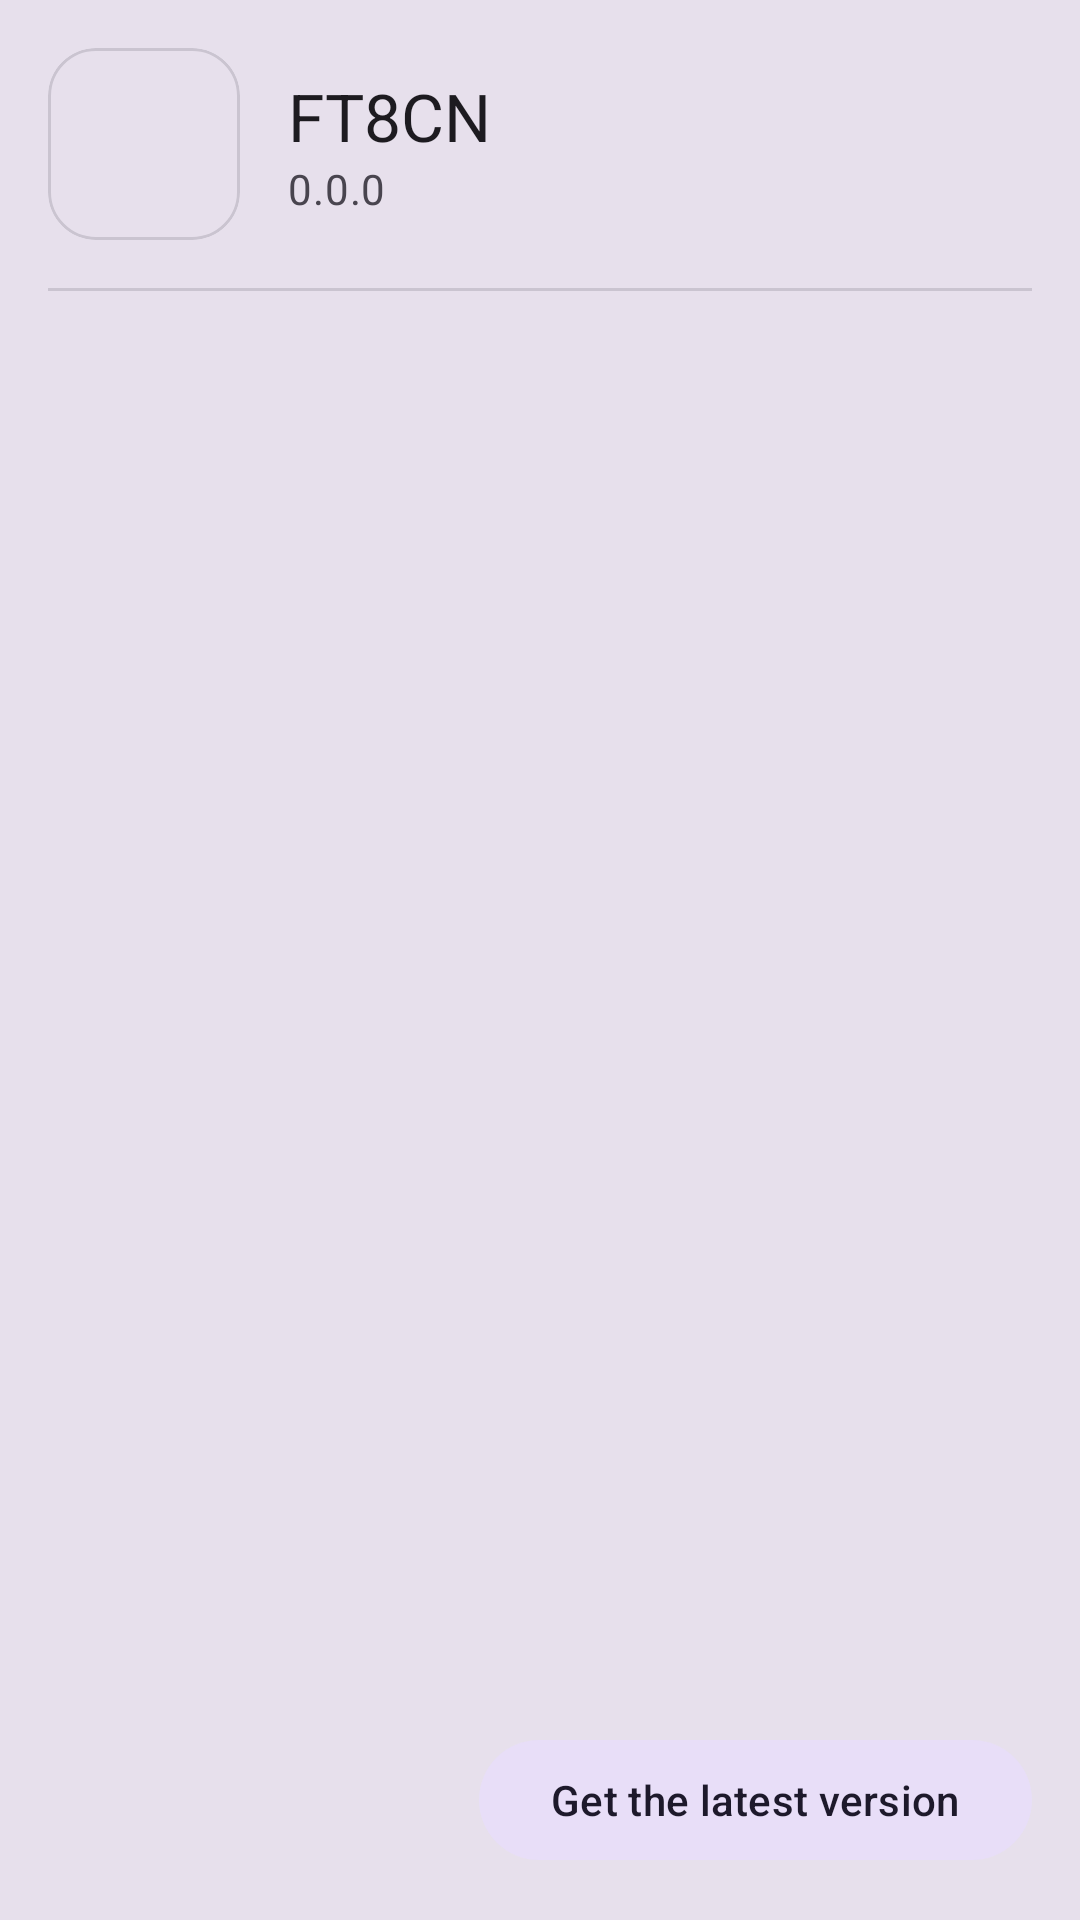

This screen was rendered from an Android layout file. Write that file and the resources it references.
<!-- AndroidManifest.xml: application theme Theme.Ft8CN -->
<!-- res/layout/help_dialog_layout.xml -->
<?xml version="1.0" encoding="utf-8"?>
<androidx.constraintlayout.widget.ConstraintLayout xmlns:android="http://schemas.android.com/apk/res/android"
    xmlns:app="http://schemas.android.com/apk/res-auto"
    xmlns:tools="http://schemas.android.com/tools"
    android:layout_width="match_parent"
    android:layout_height="match_parent"
    android:background="?attr/colorSurfaceVariant"
    android:padding="16dp">

    <com.google.android.material.card.MaterialCardView
        android:id="@+id/iconCard"
        android:layout_width="64dp"
        android:layout_height="64dp"
        app:cardCornerRadius="16dp"
        app:cardElevation="0dp"
        app:cardBackgroundColor="?attr/colorSurfaceVariant"
        app:layout_constraintStart_toStartOf="parent"
        app:layout_constraintTop_toTopOf="parent">
        <ImageView
            android:id="@+id/image"
            android:layout_width="match_parent"
            android:layout_height="match_parent"
            android:padding="8dp"
            app:srcCompat="@drawable/ft8cn_icon" />
    </com.google.android.material.card.MaterialCardView>

    <TextView
        android:id="@+id/appNameTextView"
        android:layout_width="0dp"
        android:layout_height="wrap_content"
        android:layout_marginStart="16dp"
        android:text="FT8CN"
        style="@style/TextAppearance.Material3.TitleLarge"
        android:textColor="?attr/colorOnSurface"
        app:layout_constraintBottom_toTopOf="@+id/buildVersionTextView"
        app:layout_constraintEnd_toEndOf="parent"
        app:layout_constraintStart_toEndOf="@+id/iconCard"
        app:layout_constraintTop_toTopOf="@+id/iconCard"
        app:layout_constraintVertical_chainStyle="packed" />

    <TextView
        android:id="@+id/buildVersionTextView"
        android:layout_width="0dp"
        android:layout_height="wrap_content"
        android:layout_marginStart="16dp"
        android:text="0.0.0"
        style="@style/TextAppearance.Material3.BodyMedium"
        android:textColor="?attr/colorOnSurfaceVariant"
        app:layout_constraintBottom_toBottomOf="@+id/iconCard"
        app:layout_constraintEnd_toEndOf="parent"
        app:layout_constraintStart_toEndOf="@+id/iconCard"
        app:layout_constraintTop_toBottomOf="@+id/appNameTextView" />

    <com.google.android.material.divider.MaterialDivider
        android:id="@+id/divider"
        android:layout_width="match_parent"
        android:layout_height="wrap_content"
        android:layout_marginTop="16dp"
        app:layout_constraintTop_toBottomOf="@+id/iconCard" />

    <ScrollView
        android:id="@+id/helpScrollView"
        android:layout_width="match_parent"
        android:layout_height="0dp"
        android:layout_marginTop="8dp"
        android:layout_marginBottom="16dp"
        android:fadeScrollbars="false"
        app:layout_constraintBottom_toTopOf="@+id/getNewVersionButton"
        app:layout_constraintTop_toBottomOf="@+id/divider">

        <TextView
            android:id="@+id/helpMessage"
            android:layout_width="match_parent"
            android:layout_height="wrap_content"
            android:paddingVertical="8dp"
            android:lineSpacingMultiplier="1.3"
            android:textColor="?attr/colorOnSurfaceVariant"
            android:textSize="14sp"
            tools:text="帮助详细内容..." />
    </ScrollView>

    
    <View android:id="@+id/scrollUpImageView" android:layout_width="0dp" android:layout_height="0dp" android:visibility="gone" app:layout_constraintStart_toStartOf="parent" app:layout_constraintTop_toTopOf="parent"/>
    <View android:id="@+id/scrollDownImageView" android:layout_width="0dp" android:layout_height="0dp" android:visibility="gone" app:layout_constraintStart_toStartOf="parent" app:layout_constraintTop_toTopOf="parent"/>

    <com.google.android.material.button.MaterialButton
        android:id="@+id/getNewVersionButton"
        style="@style/Widget.Material3.Button.TonalButton"
        android:layout_width="wrap_content"
        android:layout_height="wrap_content"
        android:text="@string/get_new_version"
        app:layout_constraintBottom_toBottomOf="parent"
        app:layout_constraintEnd_toEndOf="parent" />

</androidx.constraintlayout.widget.ConstraintLayout>
<!-- resources referenced by this layout -->
<resources>
  <string name="get_new_version">Get the latest version</string>
  <style name="Theme.Ft8CN" parent="Theme.Material3.DayNight.NoActionBar">
          
          <item name="colorPrimary">@color/purple_500</item>
          <item name="colorOnPrimary">@color/white</item>
          
          <item name="colorSecondary">@color/teal_200</item>
          <item name="colorOnSecondary">@color/black</item>
          
          <item name="android:statusBarColor">@color/purple_500</item>
  
          
          <item name="android:windowTranslucentStatus">false</item>
          <item name="android:windowLightStatusBar" tools:targetApi="m">true</item>
      </style>
  <color name="purple_500">#FF6200EE</color>
  <color name="white">#FFFFFFFF</color>
  <color name="teal_200">#4DD0E1</color>
  <color name="black">#FF000000</color>
</resources>
